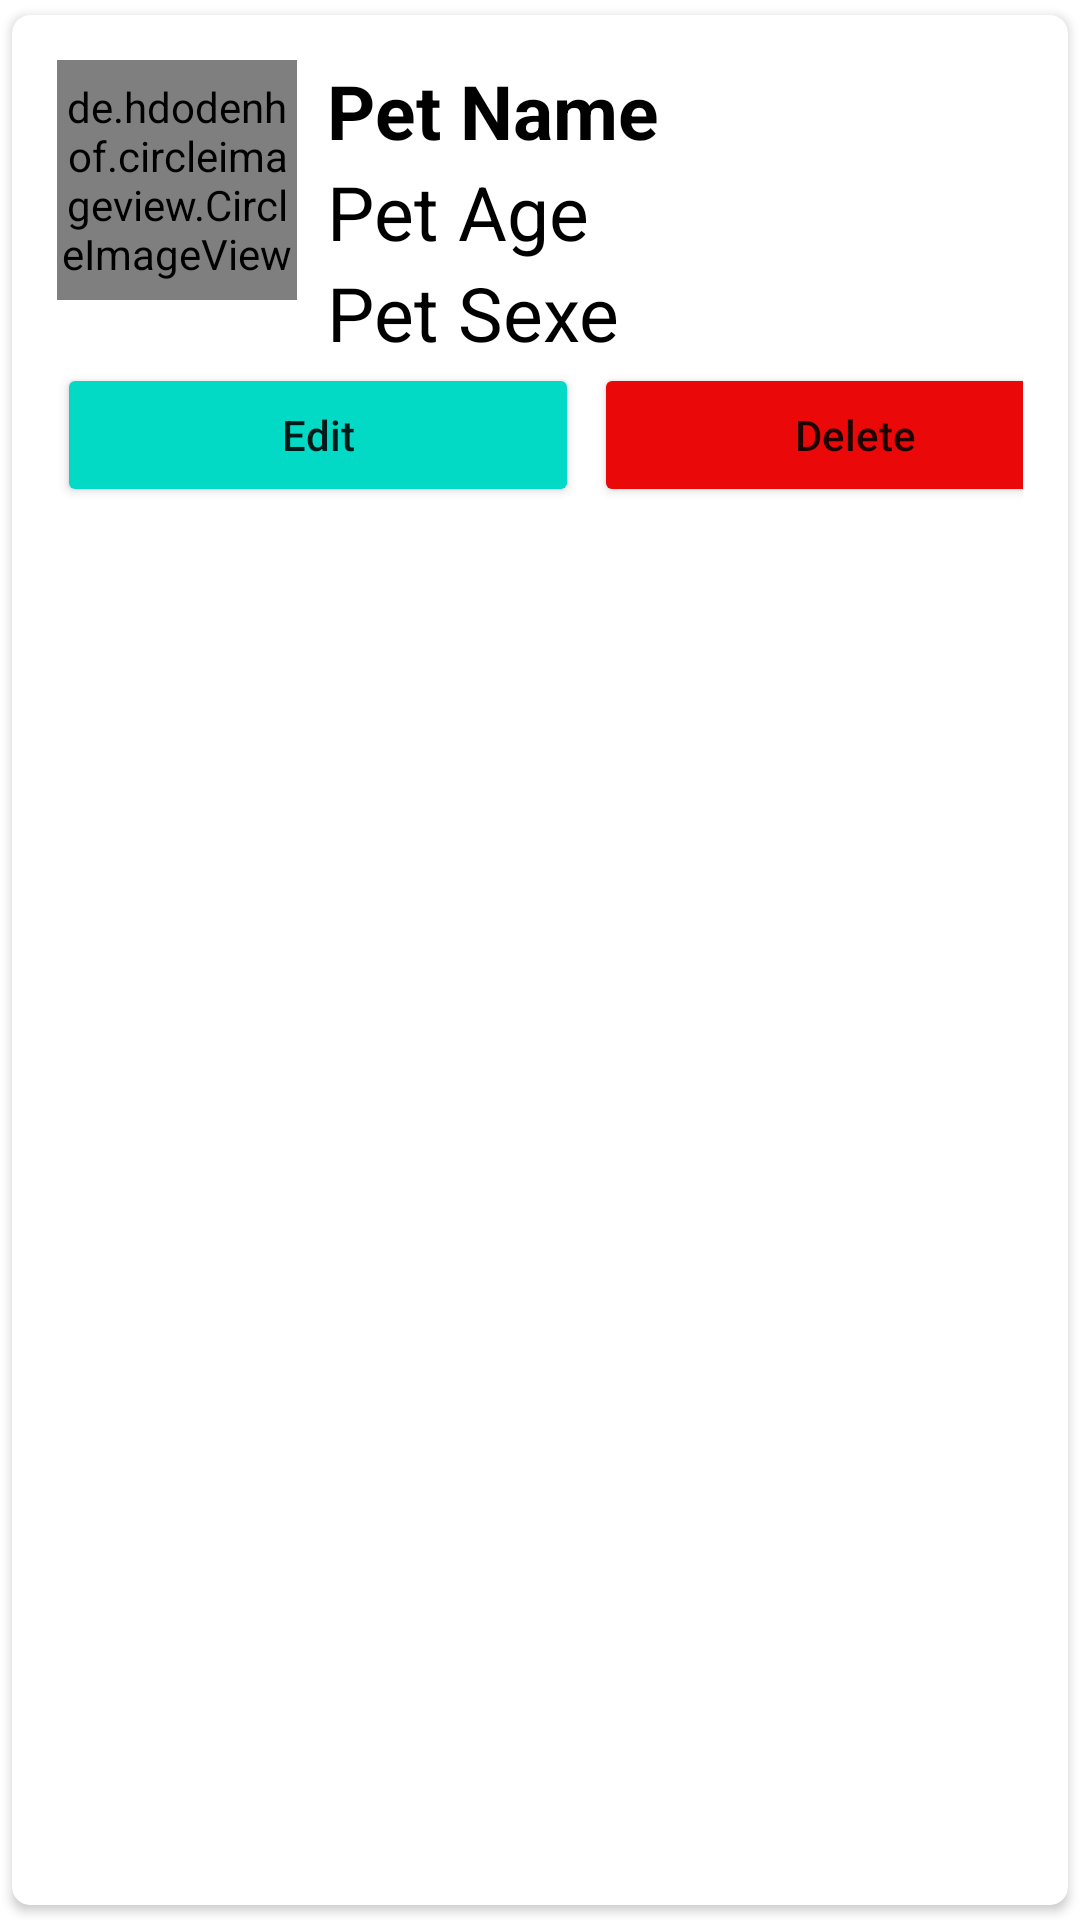

Android layout source for this screen:
<!-- AndroidManifest.xml: application theme Theme.PetHouse -->
<!-- res/layout/row.xml -->
<?xml version="1.0" encoding="utf-8"?>
<androidx.cardview.widget.CardView xmlns:android="http://schemas.android.com/apk/res/android"
    android:layout_width="match_parent"
    android:layout_height="wrap_content"
    xmlns:app="http://schemas.android.com/apk/res-auto"
    app:cardCornerRadius="6dp"
    android:elevation="6dp"
    app:cardUseCompatPadding="true">

   <RelativeLayout
       android:layout_width="match_parent"
       android:layout_height="match_parent"
       android:padding="15dp">

       <de.hdodenhof.circleimageview.CircleImageView
           android:layout_width="80dp"
           android:layout_height="80dp"
           android:src="@mipmap/ic_launcher"
           android:id="@+id/img1"
           app:civ_border_width="2dp"
           app:civ_border_color="#FF000000"/>

       <TextView
           android:layout_width="match_parent"
           android:layout_height="wrap_content"
           android:id="@+id/namePet"
           android:text="Pet Name"
           android:textStyle="bold"
           android:textSize="25sp"
           android:layout_toRightOf="@+id/img1"
           android:layout_marginLeft="10dp"
           android:textColor="#000"/>

       <TextView
           android:layout_width="match_parent"
           android:layout_height="wrap_content"
           android:id="@+id/age"
           android:text="Pet Age"
           android:textSize="25sp"
           android:layout_toRightOf="@+id/img1"
           android:layout_below="@+id/namePet"
           android:layout_marginLeft="10dp"
           android:textColor="#000"/>
       <TextView
           android:layout_width="match_parent"
           android:layout_height="wrap_content"
           android:id="@+id/sexe"
           android:text="Pet Sexe"
           android:textSize="25sp"
           android:layout_toRightOf="@+id/img1"
           android:layout_below="@+id/age"
           android:layout_marginLeft="10dp"
           android:textColor="#000"/>

       <LinearLayout
           android:layout_below="@+id/sexe"
           android:layout_width="match_parent"
           android:layout_height="wrap_content"
           android:orientation="horizontal">

           <Button
               android:layout_width="174dp"
               android:layout_height="wrap_content"
               android:text="Edit"
               android:textAllCaps="false"
               android:layout_marginRight="5dp"
               android:id="@+id/btn"
               android:backgroundTint="@color/teal_200"/>
           <Button
               android:layout_width="174dp"
               android:layout_height="wrap_content"
               android:text="Delete"
               android:textAllCaps="false"
               android:layout_marginRight="5dp"
               android:id="@+id/delete"
               android:backgroundTint="#EA0808"/>


        </LinearLayout>


   </RelativeLayout>


</androidx.cardview.widget.CardView>
<!-- resources referenced by this layout -->
<resources>
  <style name="Theme.PetHouse" parent="Theme.MaterialComponents.DayNight.NoActionBar">
          
          <item name="colorPrimary">@color/purple_500</item>
          <item name="colorPrimaryVariant">@color/purple_700</item>
          <item name="colorOnPrimary">@color/white</item>
          
          <item name="colorSecondary">@color/teal_200</item>
          <item name="colorSecondaryVariant">@color/teal_700</item>
          <item name="colorOnSecondary">@color/black</item>
          
          <item name="android:statusBarColor" tools:targetApi="l">?attr/colorPrimaryVariant</item>
          
      </style>
  <!-- not gathered from this repository: default colours our renderer supplied (Android Studio template values) -->
  <color name="purple_500">#FF6200EE</color>
  <color name="purple_700">#FF3700B3</color>
  <color name="teal_200">#FF03DAC5</color>
  <color name="teal_700">#FF018786</color>
  <color name="black">#FF000000</color>
  <color name="white">#FFFFFFFF</color>
</resources>
